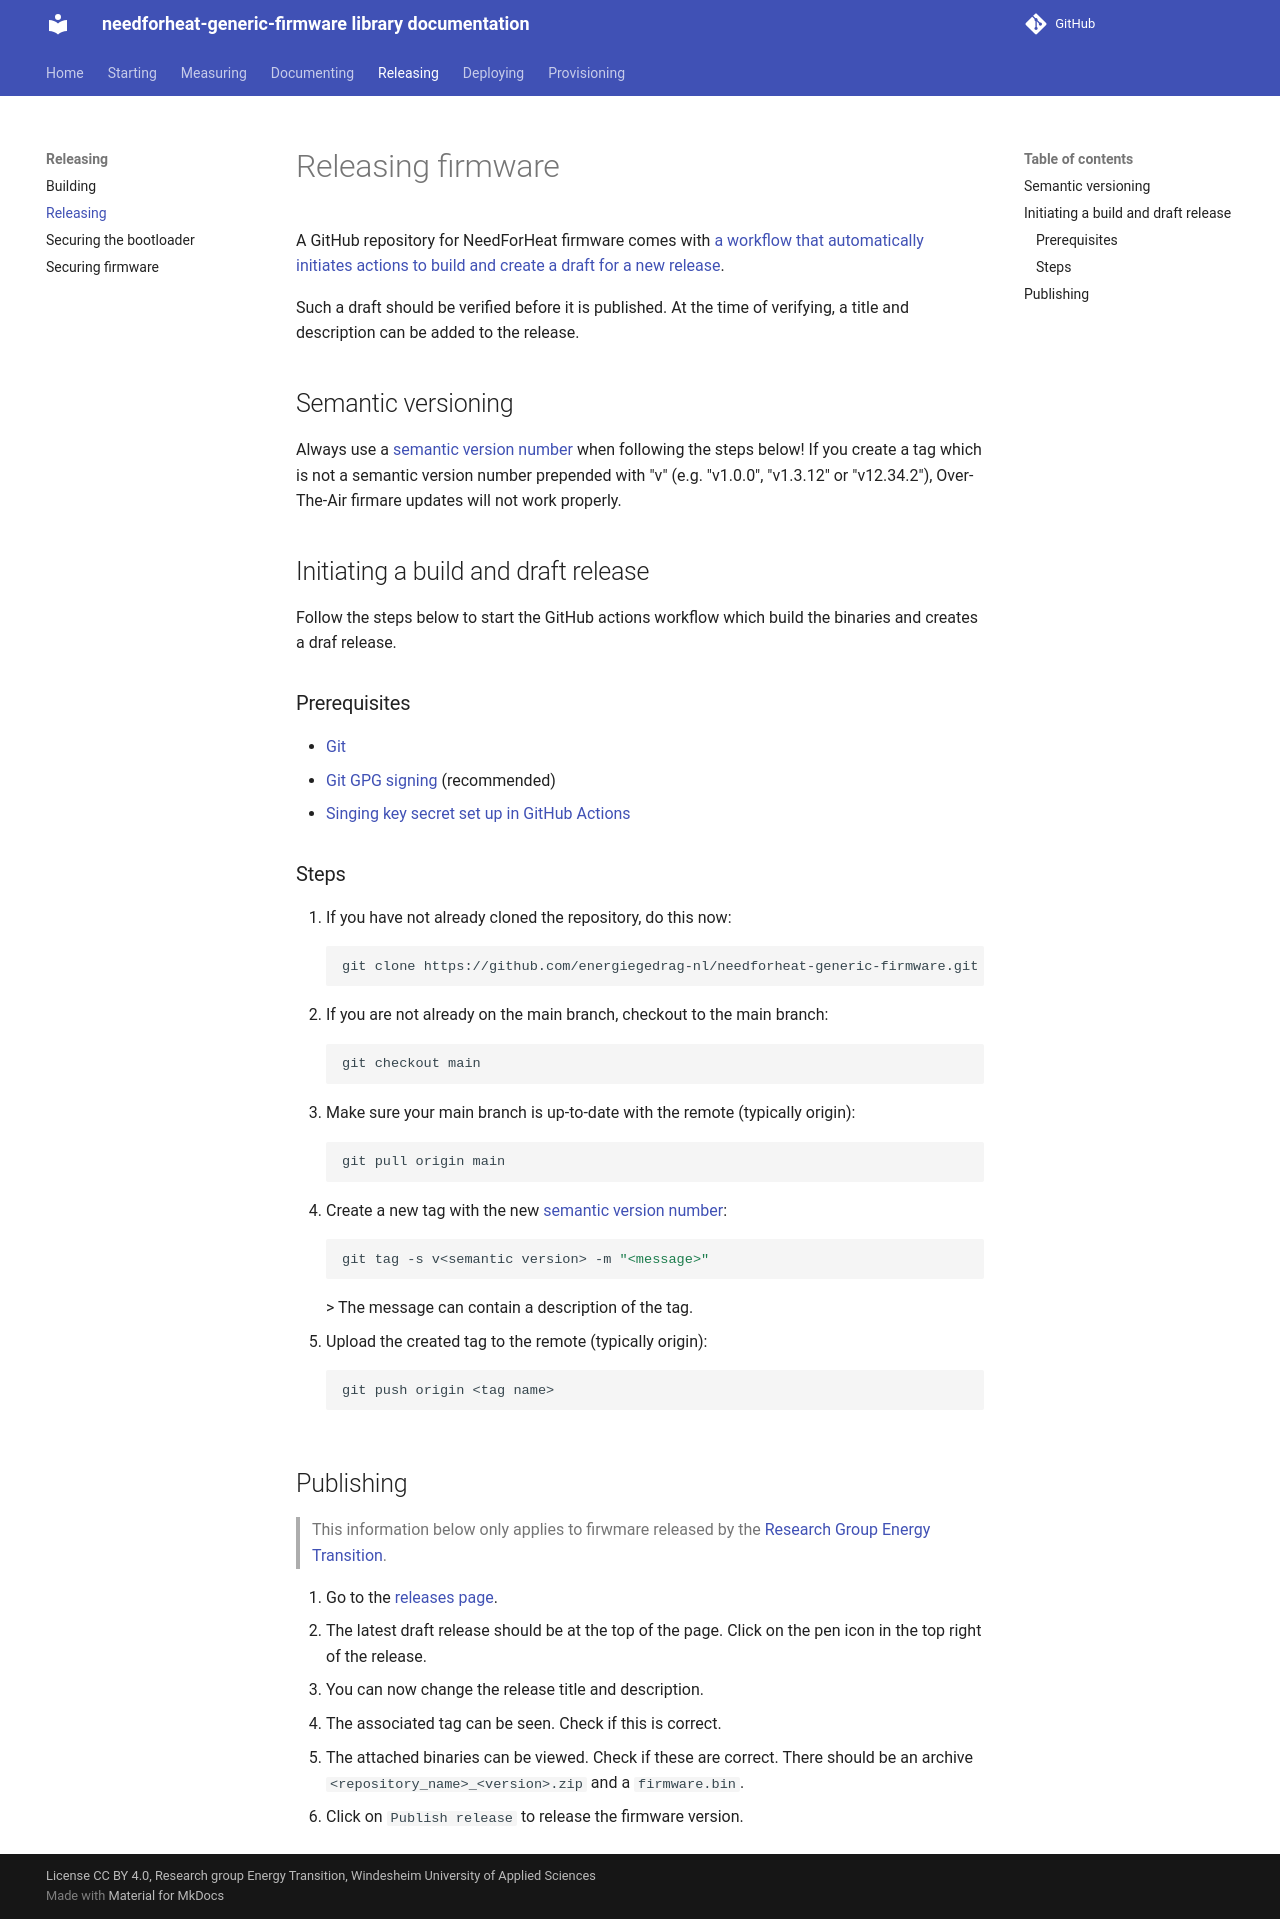

repository: energiegedrag-nl/needforheat-generic-firmware · page: releasing/releasing/index.html · generator: mkdocs

# Releasing firmware

A GitHub repository for NeedForHeat firmware comes with [a workflow that automatically initiates actions to build and create a draft for a new release](https://github.com/energiegedrag-nl/needforheat-generic-firmware/blob/main/.github/workflows/release.yml). 

Such a draft should be verified before it is published. At the time of verifying, a title and description can be added to the release.

## Semantic versioning
Always use a [semantic version number](https://semver.org) when following the steps below! If you create a tag which is not a semantic version number prepended with "v" (e.g. "v1.0.0", "v1.3.12" or "v12.34.2"), Over-The-Air firmare updates will not work properly.

## Initiating a build and draft release
Follow the steps below to start the GitHub actions workflow which build the binaries and creates a draf release.

### Prerequisites

- [Git](https://git-scm.com/downloads)
- [Git GPG signing](https://docs.github.com/en/authentication/managing-commit-signature-verification/generating-a-new-gpg-key) (recommended)
- [Singing key secret set up in GitHub Actions](secure-boot-firmware.md#github-actions-workflow)

### Steps
1. If you have not already cloned the repository, do this now:
    ```shell
    git clone https://github.com/energiegedrag-nl/needforheat-generic-firmware.git
    ```
2. If you are not already on the main branch, checkout to the main branch:
    ```shell
    git checkout main
    ```
3. Make sure your main branch is up-to-date with the remote (typically origin):
    ```shell
    git pull origin main
    ```
4. Create a new tag with the new [semantic version number](#semantic-versioning):
    ```shell
    git tag -s v<semantic version> -m "<message>"
    ```
    > The message can contain a description of the tag.
5. Upload the created tag to the remote (typically origin):
    ```shell
    git push origin <tag name>
    ```

## Publishing
> This information below only applies to firwmare released by the [Research Group Energy Transition](https://github.com/energietransitie).

1. Go to the [releases page](https://github.com/energiegedrag-nl/needforheat-generic-firmware/releases).
2. The latest draft release should be at the top of the page. Click on the pen icon in the top right of the release.
3. You can now change the release title and description.
4. The associated tag can be seen. Check if this is correct.
5. The attached binaries can be viewed. Check if these are correct. There should be an archive `<repository_name>_<version>.zip` and a `firmware.bin`.
6. Click on `Publish release` to release the firmware version.
